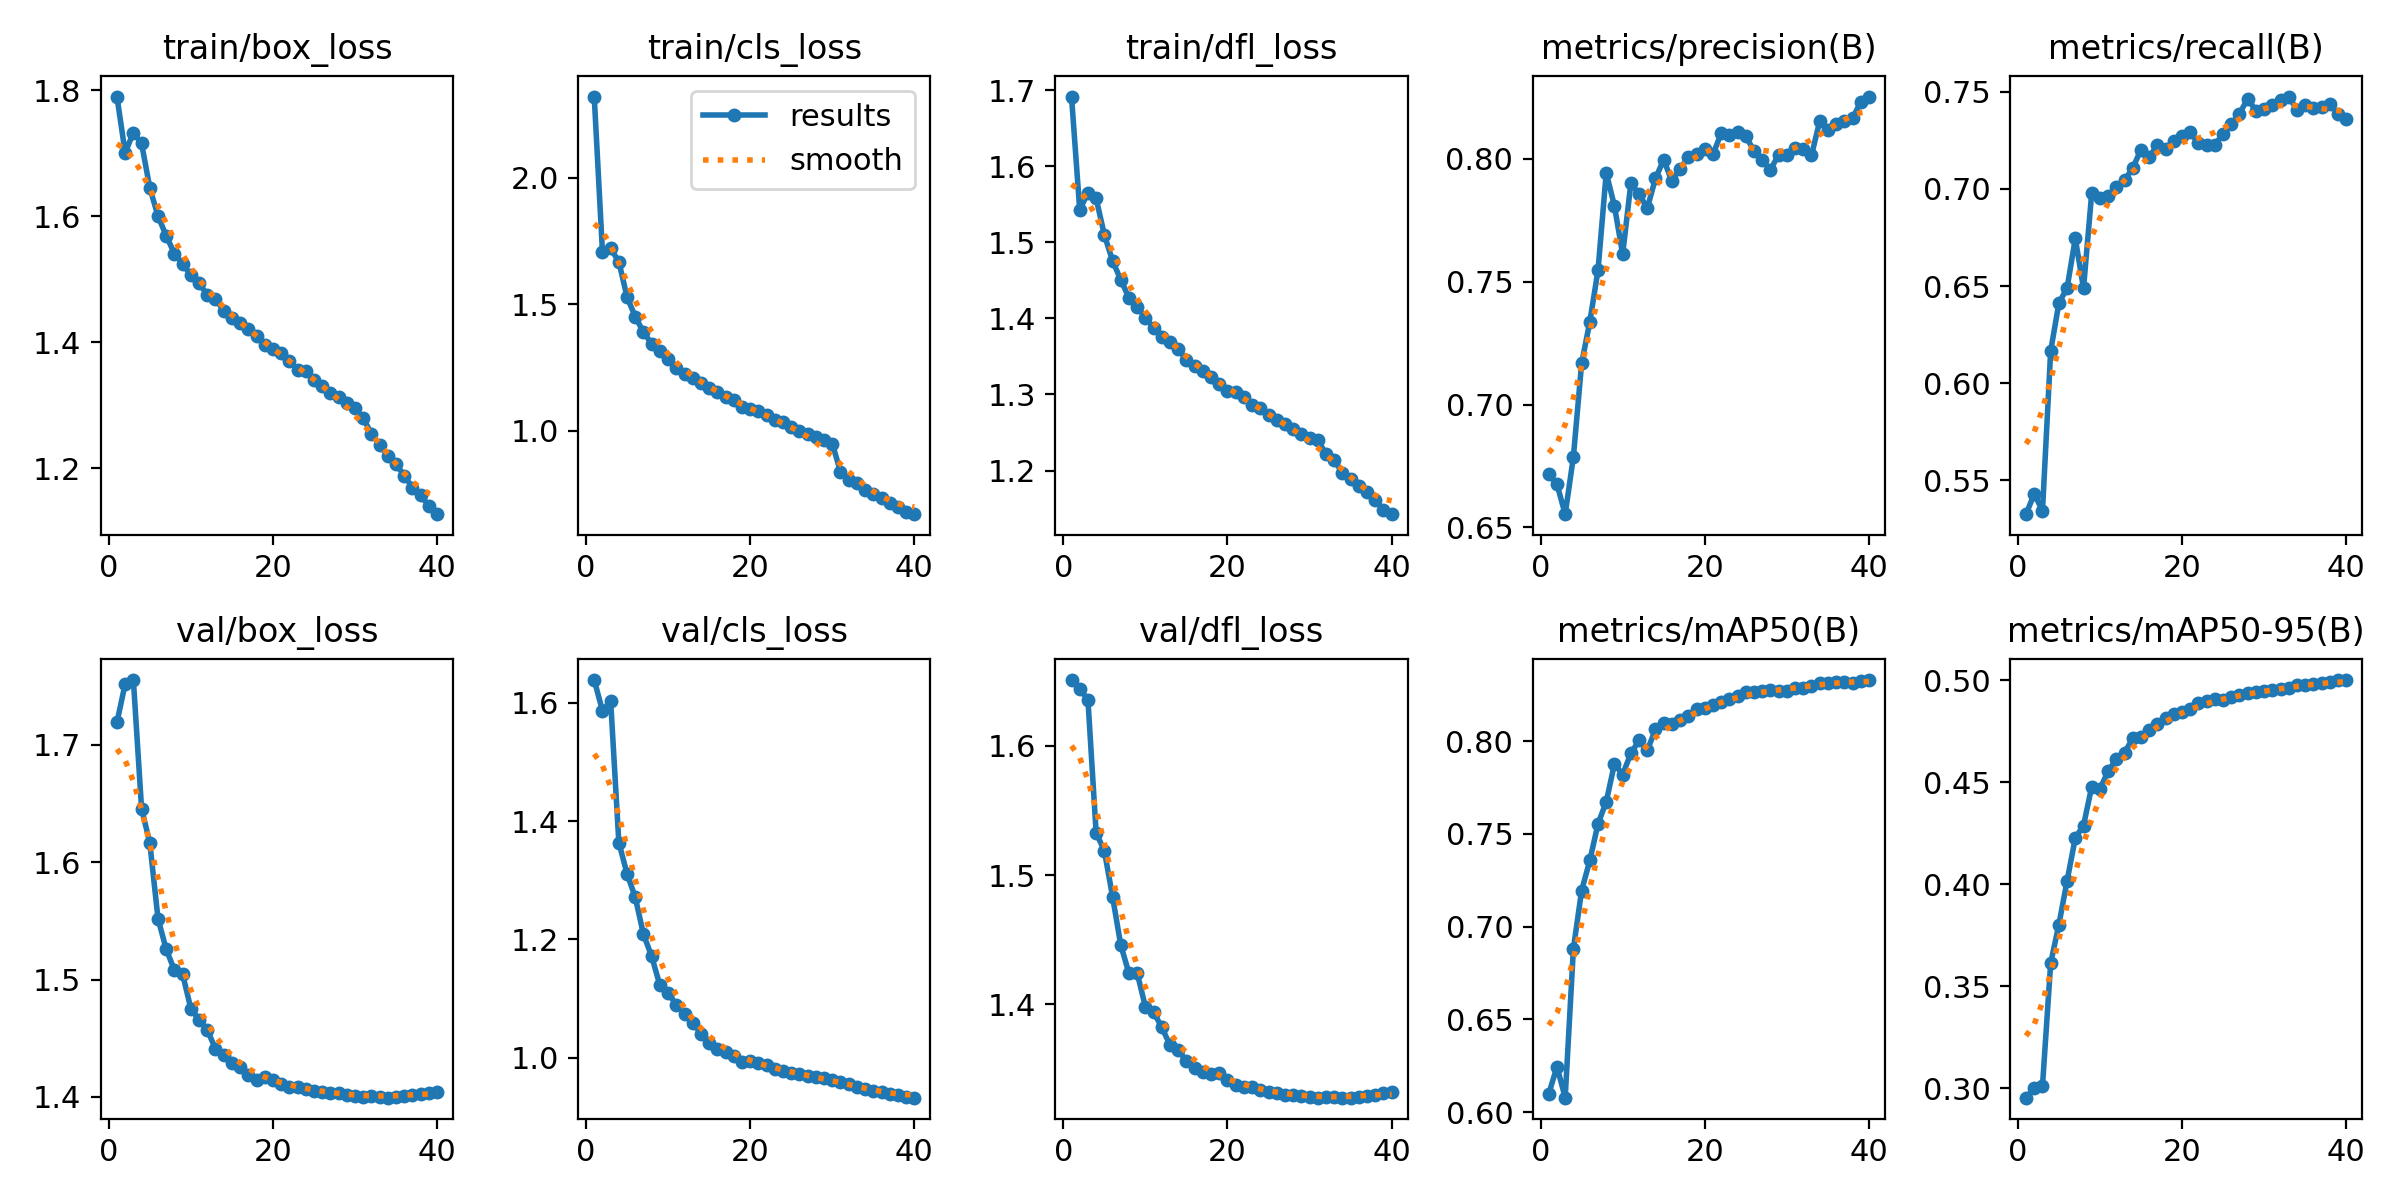

The file beside this chart, header and first rows:
epoch, time, train/box_loss, train/cls_loss, train/dfl_loss, metrics/precision(B), metrics/recall(B), metrics/mAP50(B), metrics/mAP50-95(B), val/box_loss, val/cls_loss, val/dfl_loss, lr/pg0, lr/pg1, lr/pg2, lr/pg3, lr/pg4, lr/pg5, lr/pg6, lr/pg7
1, 543.7, 1.79, 2.32, 1.692, 0.6716, 0.5326, 0.61, 0.2954, 1.719, 1.638, 1.651, 0.009996, 0.003332, 0.009996, 0.003332, 0.009996, 0.003332, 0.009996, 0.003332
2, 968.1, 1.701, 1.708, 1.543, 0.6675, 0.5431, 0.6246, 0.3001, 1.752, 1.587, 1.644, 0.0195, 0.0065, 0.0195, 0.0065, 0.0195, 0.0065, 0.0195, 0.0065
3, 1348, 1.733, 1.72, 1.565, 0.6554, 0.5344, 0.6079, 0.3011, 1.755, 1.603, 1.636, 0.02851, 0.009504, 0.02851, 0.009504, 0.02851, 0.009504, 0.02851, 0.009504
4, 1713, 1.716, 1.668, 1.558, 0.6788, 0.6167, 0.6882, 0.3614, 1.646, 1.364, 1.533, 0.02777, 0.009258, 0.02777, 0.009258, 0.02777, 0.009258, 0.02777, 0.009258
5, 2078, 1.645, 1.528, 1.51, 0.7167, 0.6412, 0.7194, 0.3803, 1.617, 1.311, 1.519, 0.02703, 0.00901, 0.02703, 0.00901, 0.02703, 0.00901, 0.02703, 0.00901
6, 2442, 1.6, 1.451, 1.476, 0.7337, 0.649, 0.7357, 0.4017, 1.552, 1.271, 1.483, 0.02629, 0.008762, 0.02629, 0.008762, 0.02629, 0.008762, 0.02629, 0.008762
7, 2807, 1.569, 1.389, 1.451, 0.7547, 0.6745, 0.7554, 0.4228, 1.526, 1.208, 1.446, 0.02555, 0.008515, 0.02555, 0.008515, 0.02555, 0.008515, 0.02555, 0.008515
8, 3171, 1.541, 1.344, 1.427, 0.7943, 0.6489, 0.7672, 0.4288, 1.508, 1.171, 1.424, 0.0248, 0.008268, 0.0248, 0.008268, 0.0248, 0.008268, 0.0248, 0.008268
9, 3536, 1.524, 1.314, 1.415, 0.7808, 0.698, 0.7877, 0.4479, 1.505, 1.122, 1.424, 0.02406, 0.00802, 0.02406, 0.00802, 0.02406, 0.00802, 0.02406, 0.00802
10, 3901, 1.507, 1.285, 1.401, 0.7611, 0.6952, 0.7819, 0.4469, 1.475, 1.11, 1.398, 0.02332, 0.007772, 0.02332, 0.007772, 0.02332, 0.007772, 0.02332, 0.007772
11, 4266, 1.494, 1.248, 1.387, 0.79, 0.6964, 0.7933, 0.4554, 1.466, 1.089, 1.394, 0.02258, 0.007525, 0.02258, 0.007525, 0.02258, 0.007525, 0.02258, 0.007525
12, 4630, 1.476, 1.222, 1.376, 0.7857, 0.7012, 0.8003, 0.4614, 1.457, 1.074, 1.382, 0.02183, 0.007278, 0.02183, 0.007278, 0.02183, 0.007278, 0.02183, 0.007278
13, 4995, 1.469, 1.21, 1.368, 0.7799, 0.7045, 0.7949, 0.4645, 1.441, 1.059, 1.368, 0.02109, 0.00703, 0.02109, 0.00703, 0.02109, 0.00703, 0.02109, 0.00703
14, 5360, 1.45, 1.19, 1.36, 0.792, 0.7108, 0.8063, 0.4717, 1.436, 1.04, 1.365, 0.02035, 0.006783, 0.02035, 0.006783, 0.02035, 0.006783, 0.02035, 0.006783
15, 5725, 1.439, 1.168, 1.345, 0.7996, 0.7203, 0.8096, 0.4724, 1.429, 1.025, 1.356, 0.01961, 0.006535, 0.01961, 0.006535, 0.01961, 0.006535, 0.01961, 0.006535
16, 6089, 1.43, 1.152, 1.337, 0.7908, 0.7166, 0.8093, 0.4757, 1.426, 1.015, 1.351, 0.01886, 0.006287, 0.01886, 0.006287, 0.01886, 0.006287, 0.01886, 0.006287
17, 6454, 1.421, 1.135, 1.331, 0.796, 0.7224, 0.8112, 0.4787, 1.418, 1.01, 1.348, 0.01812, 0.00604, 0.01812, 0.00604, 0.01812, 0.00604, 0.01812, 0.00604
18, 6819, 1.411, 1.121, 1.324, 0.8006, 0.7208, 0.8134, 0.4814, 1.414, 1.002, 1.346, 0.01738, 0.005792, 0.01738, 0.005792, 0.01738, 0.005792, 0.01738, 0.005792
19, 7184, 1.396, 1.094, 1.314, 0.8018, 0.7247, 0.8174, 0.4834, 1.417, 0.9916, 1.347, 0.01664, 0.005545, 0.01664, 0.005545, 0.01664, 0.005545, 0.01664, 0.005545
20, 7549, 1.389, 1.085, 1.305, 0.804, 0.7272, 0.8181, 0.4845, 1.414, 0.9933, 1.342, 0.01589, 0.005298, 0.01589, 0.005298, 0.01589, 0.005298, 0.01589, 0.005298
21, 7913, 1.383, 1.077, 1.303, 0.8017, 0.7291, 0.8193, 0.4861, 1.411, 0.9901, 1.338, 0.01515, 0.00505, 0.01515, 0.00505, 0.01515, 0.00505, 0.01515, 0.00505
22, 8278, 1.37, 1.063, 1.296, 0.8104, 0.7235, 0.8208, 0.4888, 1.408, 0.9867, 1.336, 0.01441, 0.004803, 0.01441, 0.004803, 0.01441, 0.004803, 0.01441, 0.004803
23, 8643, 1.356, 1.043, 1.286, 0.8097, 0.7227, 0.8226, 0.4898, 1.408, 0.9809, 1.336, 0.01367, 0.004555, 0.01367, 0.004555, 0.01367, 0.004555, 0.01367, 0.004555
24, 9008, 1.355, 1.035, 1.282, 0.8108, 0.7226, 0.8244, 0.4906, 1.407, 0.9775, 1.334, 0.01292, 0.004307, 0.01292, 0.004307, 0.01292, 0.004307, 0.01292, 0.004307
25, 9372, 1.34, 1.013, 1.272, 0.8092, 0.7285, 0.8264, 0.4906, 1.405, 0.9741, 1.332, 0.01218, 0.00406, 0.01218, 0.00406, 0.01218, 0.00406, 0.01218, 0.00406
26, 9737, 1.331, 0.9995, 1.267, 0.8032, 0.7332, 0.8266, 0.4918, 1.404, 0.9723, 1.331, 0.01144, 0.003812, 0.01144, 0.003812, 0.01144, 0.003812, 0.01144, 0.003812
27, 10102, 1.32, 0.9858, 1.261, 0.7994, 0.7388, 0.8272, 0.493, 1.403, 0.969, 1.33, 0.01069, 0.003565, 0.01069, 0.003565, 0.01069, 0.003565, 0.01069, 0.003565
28, 10467, 1.313, 0.976, 1.255, 0.7954, 0.7464, 0.8275, 0.4936, 1.403, 0.9672, 1.33, 0.009952, 0.003318, 0.009952, 0.003318, 0.009952, 0.003318, 0.009952, 0.003318
29, 10832, 1.304, 0.965, 1.248, 0.8017, 0.7403, 0.8269, 0.4943, 1.402, 0.9646, 1.329, 0.00921, 0.00307, 0.00921, 0.00307, 0.00921, 0.00307, 0.00921, 0.00307
30, 11196, 1.296, 0.949, 1.243, 0.8013, 0.7412, 0.8271, 0.4948, 1.401, 0.9619, 1.328, 0.008467, 0.002822, 0.008467, 0.002822, 0.008467, 0.002822, 0.008467, 0.002822
31, 11558, 1.28, 0.8383, 1.24, 0.8044, 0.7435, 0.8288, 0.4952, 1.4, 0.9584, 1.328, 0.007725, 0.002575, 0.007725, 0.002575, 0.007725, 0.002575, 0.007725, 0.002575
32, 11920, 1.255, 0.8059, 1.222, 0.804, 0.7459, 0.8287, 0.4957, 1.401, 0.9547, 1.328, 0.006982, 0.002328, 0.006982, 0.002328, 0.006982, 0.002328, 0.006982, 0.002328
33, 12283, 1.237, 0.7917, 1.214, 0.8013, 0.7476, 0.8298, 0.4964, 1.4, 0.9502, 1.328, 0.00624, 0.00208, 0.00624, 0.00208, 0.00624, 0.00208, 0.00624, 0.00208
34, 12645, 1.22, 0.7641, 1.197, 0.8153, 0.7409, 0.8313, 0.4975, 1.399, 0.9469, 1.328, 0.005497, 0.001832, 0.005497, 0.001832, 0.005497, 0.001832, 0.005497, 0.001832
35, 13007, 1.207, 0.7494, 1.189, 0.8119, 0.7431, 0.8313, 0.4979, 1.4, 0.9435, 1.328, 0.004755, 0.001585, 0.004755, 0.001585, 0.004755, 0.001585, 0.004755, 0.001585
36, 13370, 1.189, 0.7338, 1.18, 0.8141, 0.7416, 0.8319, 0.4981, 1.401, 0.9415, 1.328, 0.004012, 0.001337, 0.004012, 0.001337, 0.004012, 0.001337, 0.004012, 0.001337
37, 13731, 1.169, 0.7154, 1.172, 0.8153, 0.7424, 0.8316, 0.4985, 1.402, 0.9388, 1.329, 0.00327, 0.00109, 0.00327, 0.00109, 0.00327, 0.00109, 0.00327, 0.00109
38, 14094, 1.157, 0.6981, 1.161, 0.8165, 0.7435, 0.8315, 0.499, 1.402, 0.9365, 1.33, 0.002527, 0.0008425, 0.002527, 0.0008425, 0.002527, 0.0008425, 0.002527, 0.0008425
39, 14456, 1.14, 0.6801, 1.149, 0.823, 0.7388, 0.8324, 0.5, 1.403, 0.934, 1.331, 0.001785, 0.000595, 0.001785, 0.000595, 0.001785, 0.000595, 0.001785, 0.000595
40, 14818, 1.127, 0.6704, 1.143, 0.8253, 0.7359, 0.8328, 0.5001, 1.404, 0.9321, 1.332, 0.001043, 0.0003475, 0.001043, 0.0003475, 0.001043, 0.0003475, 0.001043, 0.0003475
